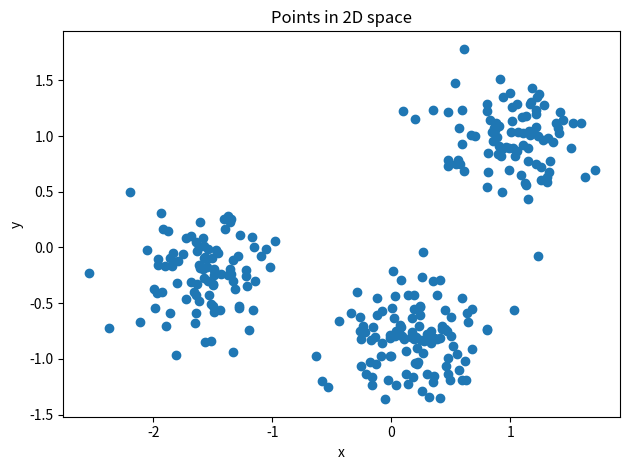

Reproduce this figure in Python.
import numpy as np
import pandas as pd
import matplotlib.pyplot as plt

def main():
    points = np.array([[0.0654464912057335, -0.7686637583746054], [-1.5290154723631335, -0.429530789283678], [1.7099337125153655, 0.698852527207745], [1.1677914530353883, 1.0126263823062864], [-1.8011008765125671, -0.3186129561722616], [-1.635678878103174, -0.0285953477048952], [1.2199037530859576, 0.7464346306206472], [-0.2617515511040414, -0.6249293924445927], [-1.6192580392899492, -0.4798394895824938], [-1.843295821844137, -0.1669443108493516], [1.35999601953568, 0.9499582661886437], [0.422918564737208, -0.7349534005968037], [-1.6857613901150803, 0.1068672757159062], [0.9062999493855556, 1.0910516186925248], [-1.5647832151997594, -0.8467539409172038], [-0.0257849010405154, -1.1867253939984086], [0.8302732361682478, 1.1450461198177004], [1.224504318044118, 1.3506675856135453], [-0.1539459551324558, -0.7170430090340084], [0.8635880949171804, 1.068246134206403], [-1.433863658847475, -0.2381297048308357], [0.0384476862052684, -0.7463502234351036], [-1.585679224619341, 0.0849935446557991], [0.6359887951357822, -0.5847769797814781], [0.2441724230738847, -0.5317246502745662], [-2.196803585261628, 0.4947367720571247], [1.0323502988225113, -0.5568799954803777], [-0.2885806653720872, -0.399725277630757], [0.2059700800721907, -0.8017153577365872], [-1.210730799565148, -0.3492410894419737], [1.334236838468181, 0.7721489008208623], [1.1948015178340623, 1.047885558425092], [0.9917476953726534, 0.8920200767628542], [-1.8356219039361112, -0.0483973247961464], [0.0841572076656148, -0.7156432575403593], [-1.4897017522845528, -0.192996040941223], [0.3878241808139117, -0.8206011901833663], [-0.0144804407734396, -0.9779840987237762], [-2.0521340998721707, -0.0212912540131101], [0.1033119432422531, -0.8216278059218872], [-0.4418931501740598, -0.6571097360468146], [1.103909263225082, 1.024811819134689], [-1.5922775939582692, -0.1737403796257469], [-1.473441520416564, -0.0220285304968524], [-1.3551470405553263, 0.2297106712795478], [0.0412336995801599, -1.2377662208006797], [0.4761516993039864, -1.136721236563179], [1.043356760427954, 0.8234590470870763], [-0.0796188170335298, -0.8567739353621651], [0.8706505901795596, 1.0805284140253724], [1.4026731334929738, 1.0752511922343315], [0.801111567004303, 1.283428254742632], [-0.1652751550086151, -1.2358380385590229], [-0.3377922091012056, -0.5919432342243465], [0.8061074868332878, -0.7375215868012956], [-1.4359003186858177, -0.5638444576816151], [0.5486889533068995, -0.951438293714394], [0.4680313077949052, -0.749739074518779], [-1.513712896942057, -0.8391432284169498], [0.913843599841932, 1.5112653172575654], [-1.972339030423432, -0.4115537496295794], [0.5213406016331779, -0.8865489365482295], [0.6275949431557073, -1.185904771196431], [0.9416301405581072, 1.353993354591306], [0.5699476779996157, 1.07036605536564], [-1.8766338206265312, 0.1474577340917372], [0.9061218594658672, 0.9108401052814168], [-1.3748145362460542, 0.2842839472879921], [-1.8056402943668943, -0.9671057419425316], [0.3430775659691717, -0.7999927487937941], [0.7038056620973427, 1.000258041761561], [-1.6848986211185557, -0.3056459496643352], [1.3147322131175057, 0.986149780647387], [0.2615121623829735, -0.2606925092787008], [0.9193121024473212, 0.823714845526499], [-1.2179592899480618, -0.2021967434650835], [-0.1772272310977897, -1.0266524532448829], [0.6482486163633215, -0.6682288060013553], [0.412067864292622, -0.2878378442018183], [1.0156820171676155, 1.1348166724278068], [0.6790025410486296, -0.9148950199813576], [-1.051827471063715, -0.0106237623252675], [0.6130659861093055, 1.7821038376771536], [-1.5021974801612847, -0.5230892170854781], [-1.7271729328459169, -0.4617391574563362], [-1.6099563119906712, -0.1821007032109933], [-1.0911102066045015, -0.0781398021857317], [-0.0104697815632507, -0.8091303412886869], [0.3278230325222045, -0.8073475437162415], [1.220385032027253, 1.195979302100845], [-1.333286810602751, -0.3000193743679564], [0.879595168964507, 1.1156649125877478], [-1.148290981079215, -0.3040076201000574], [-0.5801975462632827, -1.1999601847068089], [-0.0116115940154906, -0.7846885353997791], [0.1735972410762164, -0.6339814535829698], [1.3273855590403572, 0.6775996875620109], [-1.9346732743106585, 0.3057247205715128], [-1.5776189340196929, -0.2772636496588521], [0.4763900025188838, 1.2142264755806365], [-1.6523750865252471, -0.6803981003840274], [-0.12609976246678, -1.0432745741405829], [-1.8960708245432247, -0.7008550197468331], [0.5746689857995531, 0.748783693306254], [-0.1666031224121718, -0.831102946952984], [0.8013354959100127, 1.2224443484235474], [1.1845542591567533, 1.434646700177676], [1.0886442772018283, 0.6466711158456921], [-1.611585047986194, 0.2280572487292946], [-1.5751220451660382, -0.0961257600508364], [0.0721356955324795, -0.6964032764653807], [-1.4005429784650547, 0.1639059751023592], [1.0960771260886046, 1.1680469115344367], [-2.5434620433141517, -0.2308982171576408], [-1.3454487471580343, 0.2515112570009674], [-1.3547862853823236, -0.1910331668559034], [0.1836811292599628, -1.1582772499848413], [-1.3136867742972251, -0.3763569984538013], [0.099901286563361, 1.2250049094266122], [1.1722557441252894, 1.3083514263524965], [0.0865396987700791, -0.7971437137358454], [-0.2105392287217758, -1.1342151077436895], [0.2649602390475485, -0.9476074245480344], [-0.2557591033928975, -1.0626602197221122], [-0.2603975738337485, -0.7477422467984205], [-1.917873593816116, 0.1643457140638919], [0.9302113924561816, 0.4943633069333503], [0.4477046652125147, -0.7287791759929736], [-1.6380286912248638, -0.5892552757456395], [-1.9571276340863957, -0.1012513740190758], [0.9270337011305244, 0.882514226728072], [1.2566009331779366, 0.6082807304621214], [-1.7281863178915309, 0.0841688660768515], [0.3499787973638875, -0.3049029829461703], [-1.516960820018647, -0.5091310892535825], [0.1876360484644618, -0.5542492405318324], [0.8960980862983607, 0.8355150812307898], [-1.5496885650240504, -0.1711478213441832], [1.215745697288779, 1.233177284686227], [0.2030774535901103, -1.0378490610962725], [0.8458908629104305, 1.0361527283579377], [0.5323791878568742, 1.4736288387658585], [-0.0531904408326285, -1.361505529107807], [1.388197431517556, 1.117299153890155], [1.006963038293416, 1.036772104404645], [0.5668186879625374, -1.0963717575863503], [0.8688829648688388, 1.052488741716316], [-1.1628660935320507, -0.558752454192294], [0.2771776790511374, -0.838440149871372], [0.1656326725335266, -0.8030660737386272], [0.3826330298198334, -0.4268324141890894], [1.1451980736781826, 0.896590262377021], [0.8145585690063701, 0.6753366702240604], [-1.8603152008514652, -0.0953756097092091], [0.9656409952874998, 0.9029557901112318], [-1.498974511615101, -0.3325404360102928], [-0.1335489010984757, -0.8072758221114568], [0.1254152742756701, -1.1335490643888846], [1.0606243632066137, 1.2881635792978954], [-1.491545784548984, -0.202464102118804], [1.1618903199872417, 1.2881987698905646], [0.5428203291239563, 0.7520352396594223], [0.8922106508467552, 0.9921162366040982], [-1.4993201058946146, -0.3243066695752807], [0.3166647012635424, -1.3448291507175296], [0.1397246854860243, -1.220974476481136], [-1.5499723960767195, -0.1078258420141638], [1.2384685817822878, 1.3766880413971587], [1.2555895446451386, 0.7202609833504818], [0.2555868919333048, -1.2852976316843507], [0.4516893307622061, -0.5595209318010728], [1.0620205708618238, 1.0340460421826372], [0.6745190801340936, -0.5497029857556341], [0.2275967613293482, -1.0272946849858042], [-1.458352812370112, -0.0495107392336897], [0.2327350078517041, -0.7084926203827929], [1.5967958880334026, 1.1139507626418677], [0.8047610524694737, 0.5446269982211378], [1.1549252092617004, 1.043521906912246], [0.5963277561336563, -1.1914289691414517], [0.0283906831929064, -0.4382936594500548], [1.1345158357541545, 0.5632632979739165], [0.2157620438343024, -1.044457529514499], [1.410489866404848, 1.0283071932971288], [1.1228930156204953, 0.5802944134502128], [0.2520068817427344, -0.8258843605974264], [-1.2856608057922851, -0.0739090900781357], [1.528498149935305, 1.1182246872982793], [-0.23907858404898, -0.7054197249485433], [-0.2579278420594614, -0.8182503454141075], [0.5936781798705313, -0.4523991501399457], [0.0793190946913364, -0.2923321301963206], [-1.2725681463070748, 0.1163057698744086], [0.669301293330272, 1.0073148108513286], [0.3479154578936103, -1.208228767089348], [-2.112839925038438, -0.6689793468549369], [-1.629382396252732, -0.3271822191369679], [-1.5381913876982258, -0.0150197179603668], [-0.1198854473101109, -0.6036338950688659], [-1.54418955684223, -0.3038984374738928], [0.3002661436530568, -0.777231730345955], [0.0093544852006169, -0.5388819155394995], [-1.334243925912652, -0.1156043092131226], [0.4750448911523113, 0.784213838013291], [0.5931326371015391, 1.2322389981754205], [0.413703694582358, -1.3520585677651438], [0.5584094792445969, 0.7883105304005376], [0.4985501752387235, -0.789949003778334], [0.3567580858697111, -0.8103869319941585], [-1.8619782516712928, -0.5907130477671053], [-1.619776710874009, -0.1607668738067014], [0.8077929471500505, -0.7331129406344682], [1.6274577523743008, 0.6278716346647928], [-1.5699359287017738, -0.0846756688589884], [1.0255856065996505, 0.8938330199548162], [0.2429346098623145, -0.6088253049848489], [1.2313024182884664, 1.00262186248261], [-1.9651013042574703, -0.1588628914468655], [0.427950321198401, -0.7038443183784787], [-1.5830681762844188, -0.1943192251899976], [-1.571959224996652, 0.0141346870555553], [-0.981453732658289, 0.0613228538977156], [-1.486378442773307, -0.5746531036642516], [0.9874582844136752, 0.6918805326527924], [1.2861972092838352, 1.281288207379233], [0.8585059551128833, 0.9554148145127936], [0.1902828563196305, -0.8211294209700777], [0.265610462319974, -0.0425523896650452], [-1.6189789738321865, 0.0086237230505463], [0.2407018263775859, -0.5266420923479008], [1.152209930162803, 0.4391669350892604], [-1.2196781174958202, -0.2580312986833666], [0.3341253272521847, -0.8611776145578867], [0.1713100334681125, -0.7563896476095736], [-1.1982839682225466, -0.7374466455494118], [-0.1224593176190654, -0.4564887912252412], [1.5120069752500735, 0.888257407072307], [1.1033886565948183, 0.9234747873184772], [1.309720948221406, 0.5906698871295553], [0.1996487576796778, 1.1485588868394758], [0.8146051520392743, 0.8453897200875109], [-1.642273904762053, -0.4229620628312019], [0.0122435067974082, -0.2124781586331051], [0.3370910248719901, -0.7461806494867055], [0.4730105400145988, 0.7271207469354536], [0.3470662595395132, 1.2303375668004732], [-0.0039327864918558, -0.9720969390416028], [-1.6430311859446451, 0.052763370150502], [1.4464962531199248, 1.1421703264724763], [-1.93030086937966, -0.4002614600446369], [-2.3729613540644605, -0.7263364464821149], [0.4586012242999578, -1.060489534287036], [0.489636101912996, -1.1892831318183212], [-1.0233590198483322, -0.1752057838356285], [-1.3276110716139322, -0.9396354945749504], [-1.509879085473856, -0.094736582162001], [0.0272305669623996, -0.7987054916040169], [1.0169411977558729, 1.264617008757151], [0.4773352695039988, -0.98984710056481], [-1.2778422374901173, -0.5474159989810934], [0.4989880164093402, -0.6237259029530492], [1.0600473141462636, 0.8687000769741766], [1.0020750128100304, 1.3829351167050397], [1.3116139353733458, 0.6283395589328151], [1.134284427193519, 1.1834654169384748], [1.2767134615403704, 0.966328781070547], [-0.6334288525144172, -0.977682512557856], [0.1269877885696956, -0.931423170361161], [-1.3451081215324, -0.2375422563556248], [-0.5316227754264695, -1.251535942097754], [0.2195993380908377, -0.9026993798427284], [-1.7899747917891926, -0.1211574841151108], [1.231974725796502, -0.0745376435488047], [1.4163536023718353, 1.2155175194021297], [-1.9028097613580028, -0.1638976015203484], [-0.2244008096180195, -0.7545424755075612], [0.5955941249273331, 0.9241455296828398], [1.219307731244579, 1.081752840147472], [-1.9942753549563843, -0.3758779909018822], [-1.278184741839705, -0.5245455082345866], [0.6235268908283551, -1.0143010810673632], [0.1402425128874288, -0.4282660048507156], [-0.1614571261307495, -1.1635973109595263], [-1.7479586549697352, -0.060331008794093], [-1.166597912654541, 0.0902393019383889], [0.4111040797051339, -0.8084248985775087], [1.147571682061527, 0.7780452823812295], [-1.655907483219632, -0.4010544588749238], [-1.1530686547465177, 0.0085869931682231], [0.6089212149735674, 0.6897483335328548], [-0.0843413755232688, -0.976152563706225], [0.1917005299655985, -0.4233143781546386], [0.2966316166211803, -1.1335739943157594], [-1.3689362766976974, -0.2505212448026501], [-0.08037807115393, -0.5678415453281473], [0.3569501136432765, -1.150644084910159], [0.0248217937640379, -0.6359482849591866], [-1.4907555757248412, -0.248250698505186], [-1.4085879959335197, 0.2563543054178052], [-1.9827462594741505, -0.545844746986447]])

    plt.scatter(points[:, 0], points[:, 1])
    plt.title('Points in 2D space')
    plt.xlabel('x')
    plt.ylabel('y')
    plt.tight_layout()
    plt.show()

if __name__ == '__main__':
    main()

    # How many clusters do you see? - 3